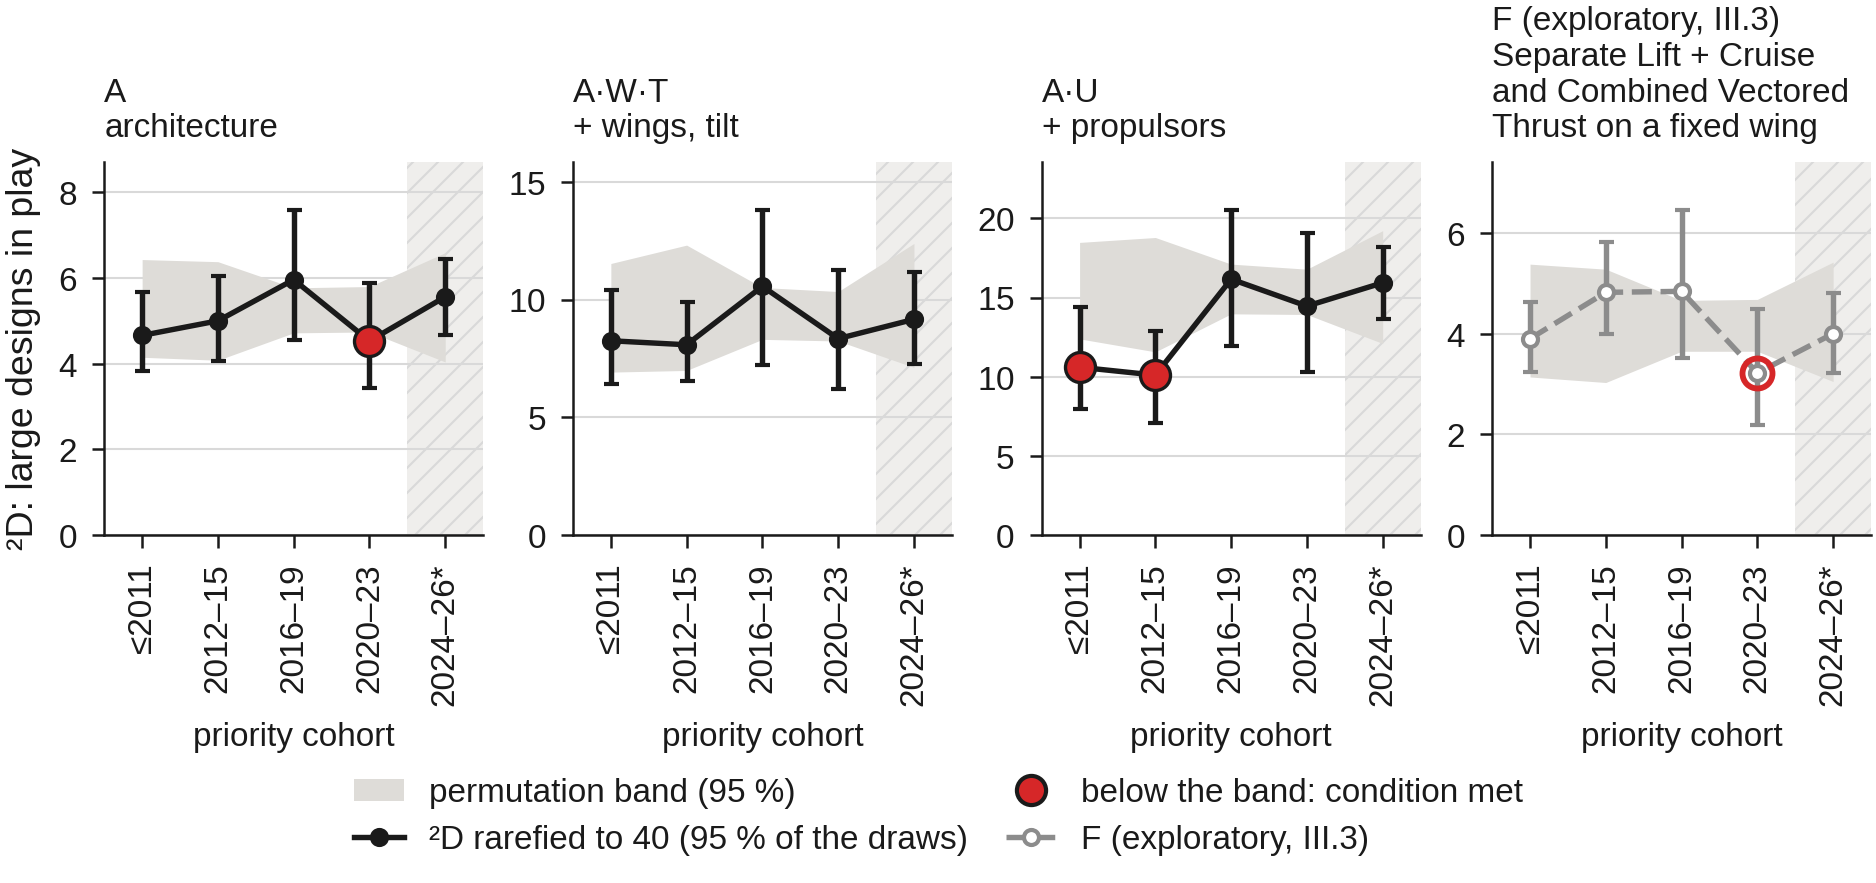

Values plotted in this chart, from the file beside it:
level, level name, cohort, aircraft, top configuration, top share, top-2 share, D2, D2 low, D2 high, D2 permutation low, D2 permutation high, below band, condition 1 (> 50 %), partial
A, A — architecture, <= 2011, 63, Tilt Propulsor, 0.317, 0.587, 4.66, 3.82, 5.67, 4.15, 6.43, False, False, False
A, A — architecture, 2012-15, 58, Tilt Propulsor, 0.345, 0.517, 5.0, 4.06, 6.04, 4.08, 6.38, False, False, False
A, A — architecture, 2016-19, 211, Tilt Propulsor, 0.237, 0.464, 5.96, 4.56, 7.58, 4.72, 5.77, False, False, False
A, A — architecture, 2020-23, 237, Separate Lift + Cruise, 0.316, 0.54, 4.53, 3.44, 5.88, 4.74, 5.8, True, False, False
A, A — architecture, 2024-26 (partial), 56, Separate Lift + Cruise, 0.286, 0.5, 5.56, 4.68, 6.45, 4.04, 6.59, False, False, True
A·W·T, A·W·T — architecture, wings, tilt, <= 2011, 63, Tilt Propulsor · one wing · a tilting pr…, 0.238, 0.381, 8.25, 6.4, 10.39, 6.92, 11.53, False, False, False
A·W·T, A·W·T — architecture, wings, tilt, 2012-15, 58, Tilt Propulsor · one wing · a tilting pr…, 0.224, 0.379, 8.08, 6.53, 9.88, 6.99, 12.31, False, False, False
A·W·T, A·W·T — architecture, wings, tilt, 2016-19, 211, Tilt Propulsor · one wing · a tilting pr…, 0.152, 0.299, 10.56, 7.24, 13.79, 8.31, 10.51, False, False, False
A·W·T, A·W·T — architecture, wings, tilt, 2020-23, 236, Separate Lift + Cruise · one wing · no t…, 0.191, 0.331, 8.34, 6.22, 11.27, 8.24, 10.34, False, False, False
A·W·T, A·W·T — architecture, wings, tilt, 2024-26 (partial), 55, Separate Lift + Cruise · one wing · no t…, 0.218, 0.345, 9.16, 7.27, 11.19, 7.12, 12.38, False, False, True
A·U, A·U — architecture, propulsors, <= 2011, 63, Tilt Propulsor · 1-3 propulsors, 0.206, 0.349, 10.6, 7.96, 14.42, 12.39, 18.48, True, False, False
A·U, A·U — architecture, propulsors, 2012-15, 58, Tilt Propulsor · 1-3 propulsors, 0.241, 0.31, 10.1, 7.11, 12.9, 11.57, 18.79, True, False, False
A·U, A·U — architecture, propulsors, 2016-19, 211, Tilt Propulsor · 1-3 propulsors, 0.1, 0.175, 16.16, 11.94, 20.51, 13.97, 17.11, False, False, False
A·U, A·U — architecture, propulsors, 2020-23, 236, Separate Lift + Cruise · 9 or more propu…, 0.106, 0.182, 14.46, 10.32, 19.05, 13.93, 16.79, False, False, False
A·U, A·U — architecture, propulsors, 2024-26 (partial), 56, Separate Lift + Cruise · 5-6 propulsors, 0.089, 0.179, 15.93, 13.67, 18.18, 12.1, 19.22, False, False, True
F, F — Separate Lift + Cruise and Combined …, <= 2011, 63, Separate Lift + Cruise + CVT* family, 0.349, 0.667, 3.9, 3.24, 4.62, 3.14, 5.38, False, False, False
F, F — Separate Lift + Cruise and Combined …, 2012-15, 58, Tilt Propulsor, 0.345, 0.569, 4.82, 3.99, 5.82, 3.03, 5.28, False, False, False
F, F — Separate Lift + Cruise and Combined …, 2016-19, 211, Separate Lift + Cruise + CVT* family, 0.332, 0.569, 4.84, 3.52, 6.45, 3.65, 4.66, False, False, False
F, F — Separate Lift + Cruise and Combined …, 2020-23, 237, Separate Lift + Cruise + CVT* family, 0.494, 0.7, 3.22, 2.19, 4.48, 3.65, 4.68, True, False, False
F, F — Separate Lift + Cruise and Combined …, 2024-26 (partial), 56, Separate Lift + Cruise + CVT* family, 0.429, 0.643, 4.0, 3.22, 4.81, 3.05, 5.42, False, False, True
